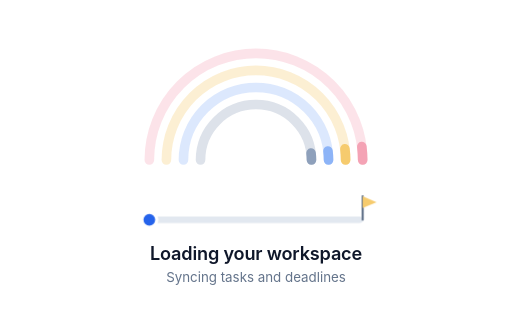
t = 0.00 s
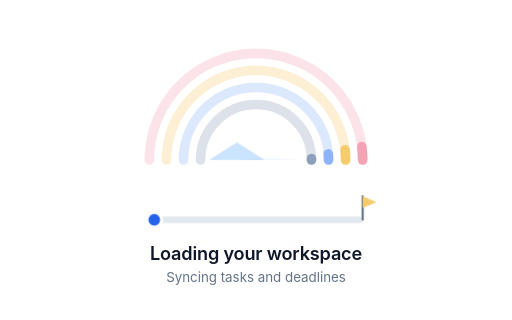
t = 0.30 s
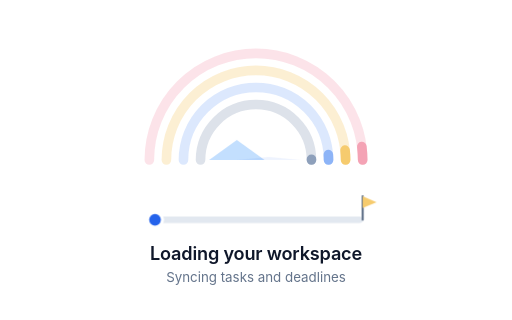
t = 0.32 s
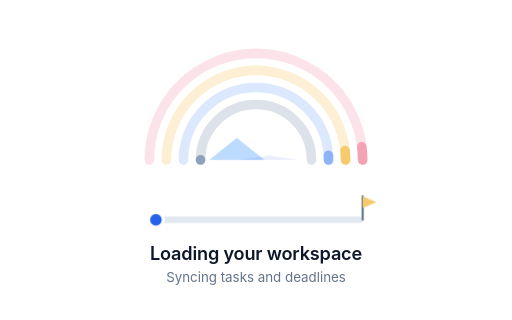
t = 0.34 s
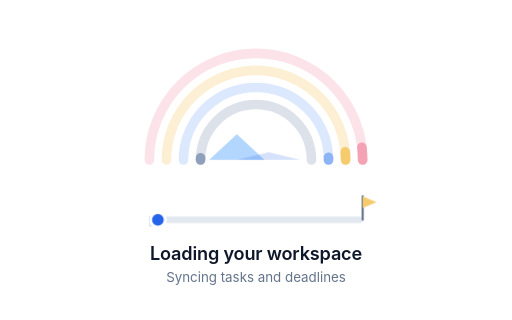
t = 0.38 s
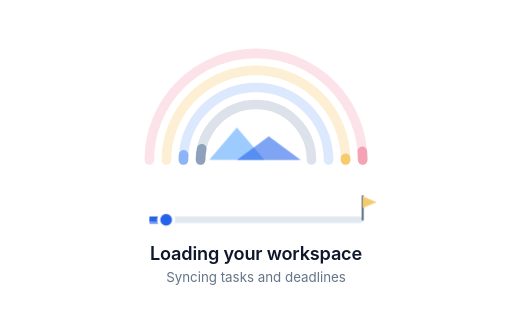
t = 0.51 s

The animated SVG that drew these frames (rendered in a browser with its animation timeline set to each time). Animation: 4 CSS @keyframes rules; one cycle of 0.60 s, repeats indefinitely.

<svg xmlns="http://www.w3.org/2000/svg" class="np-loader" viewBox="0 0 480 300" width="480" height="300" role="img" aria-labelledby="np-title np-desc">
  <title id="np-title">Loading your Northpeak workspace</title>
  <desc id="np-desc">Four colored gauge arcs sweep over a rising mountain peak while a progress marker travels toward a deadline flag.</desc>

  <style>
    /* Design tokens (match the dashboard palette) */
    .np-loader {
      --np-primary: #2563eb;
      --np-peak-back: #93c5fd;
      --np-snow: #ffffff;
      --np-pink: #f4a3b5;
      --np-amber: #f6cb6e;
      --np-blue: #8db4f7;
      --np-slate: #8ea0bb;
      --np-track: #e2e8f0;
      --np-surface: #ffffff;
      --np-text: #0f172a;
      --np-muted: #64748b;
      --np-cycle: 2.8s;
      --np-ease: cubic-bezier(0.45, 0, 0.25, 1);
      font-family: Inter, ui-sans-serif, system-ui, -apple-system, "Segoe UI", Roboto, sans-serif;
    }
    /* Base state is the finished frame, so static renderers show a complete image */
    .np-arc-track { fill: none; stroke-width: 9; stroke-linecap: round; opacity: 0.3; }
    .np-arc-sweep { fill: none; stroke-width: 9; stroke-linecap: round; stroke-dasharray: 28 100; stroke-dashoffset: 32; }
    .np-peak-back { fill: var(--np-peak-back); }
    .np-peak-front { fill: var(--np-primary); }
    .np-snow { fill: var(--np-snow); opacity: 0.9; }
    .np-title { fill: var(--np-text); font-size: 17px; font-weight: 600; letter-spacing: -0.01em; }
    .np-sub { fill: var(--np-muted); font-size: 12.5px; }
    .np-rail { fill: var(--np-track); }
    .np-progress { fill: var(--np-primary); }
    .np-marker { fill: var(--np-primary); stroke: var(--np-surface); stroke-width: 3; }
    .np-pole { stroke: var(--np-muted); stroke-width: 2; stroke-linecap: round; }
    .np-flag { fill: var(--np-amber); }

    .np-peak-back, .np-peak-front, .np-snow, .np-progress, .np-marker {
      transform-box: fill-box;
    }
    .np-peak-back, .np-peak-front, .np-snow { transform-origin: 50% 100%; }
    .np-progress { transform-origin: 0 50%; }

    .np-arc-sweep { animation: np-sweep var(--np-cycle) var(--np-ease) infinite both; }
    .np-d1 { animation-delay: 0s; }
    .np-d2 { animation-delay: 0.1s; }
    .np-d3 { animation-delay: 0.2s; }
    .np-d4 { animation-delay: 0.3s; }
    .np-peak-back { animation: np-rise var(--np-cycle) var(--np-ease) infinite both; }
    .np-peak-front { animation: np-rise var(--np-cycle) var(--np-ease) 0.18s infinite both; }
    .np-snow { animation: np-rise var(--np-cycle) var(--np-ease) 0.3s infinite both; }
    .np-progress { animation: np-fill var(--np-cycle) var(--np-ease) infinite both; }
    .np-marker { animation: np-travel var(--np-cycle) var(--np-ease) infinite both; }

    @keyframes np-sweep {
      from { stroke-dashoffset: 32; }
      to   { stroke-dashoffset: -102; }
    }
    @keyframes np-rise {
      0%   { transform: scaleY(0); opacity: 0; }
      28%  { transform: scaleY(1); opacity: 1; }
      85%  { transform: scaleY(1); opacity: 1; }
      100% { transform: scaleY(1); opacity: 0; }
    }
    @keyframes np-fill {
      from { transform: scaleX(0); }
      to   { transform: scaleX(1); }
    }
    @keyframes np-travel {
      from { transform: translateX(0); }
      to   { transform: translateX(200px); }
    }

    @media (prefers-reduced-motion: reduce) {
      .np-arc-sweep { animation: none; opacity: 0; }
      .np-peak-back, .np-peak-front, .np-snow { animation: none; }
      .np-progress { animation: none; transform: scaleX(0.5); }
      .np-marker { animation: none; transform: translateX(100px); }
      .np-arc-track { opacity: 0.7; }
    }
  </style>

  <!-- Gauge arcs, same order and colors as the Task Status chart -->
  <g aria-hidden="true">
    <path class="np-arc-track" stroke="var(--np-pink)"  d="M140 150 A100 100 0 0 1 340 150"/>
    <path class="np-arc-track" stroke="var(--np-amber)" d="M156 150 A84 84 0 0 1 324 150"/>
    <path class="np-arc-track" stroke="var(--np-blue)"  d="M172 150 A68 68 0 0 1 308 150"/>
    <path class="np-arc-track" stroke="var(--np-slate)" d="M188 150 A52 52 0 0 1 292 150"/>

    <path class="np-arc-sweep np-d4" stroke="var(--np-pink)"  pathLength="100" d="M140 150 A100 100 0 0 1 340 150"/>
    <path class="np-arc-sweep np-d3" stroke="var(--np-amber)" pathLength="100" d="M156 150 A84 84 0 0 1 324 150"/>
    <path class="np-arc-sweep np-d2" stroke="var(--np-blue)"  pathLength="100" d="M172 150 A68 68 0 0 1 308 150"/>
    <path class="np-arc-sweep np-d1" stroke="var(--np-slate)" pathLength="100" d="M188 150 A52 52 0 0 1 292 150"/>
  </g>

  <!-- Mountain mark -->
  <g aria-hidden="true">
    <path class="np-peak-back"  d="M196 150 L222 116 L248 150 Z"/>
    <path class="np-peak-front" d="M222 150 L252 112 L282 150 Z"/>
    <path class="np-snow"       d="M252 112 L244.5 122 L252 118.5 L259.5 122 Z"/>
  </g>

  <!-- Deadline rail: marker travels toward the flag -->
  <g aria-hidden="true">
    <rect class="np-rail"     x="140" y="203" width="200" height="6" rx="3"/>
    <rect class="np-progress" x="140" y="203" width="200" height="6" rx="3"/>
    <line class="np-pole" x1="340" y1="206" x2="340" y2="184"/>
    <path class="np-flag" d="M340 184 L353 189.5 L340 195 Z"/>
    <circle class="np-marker" cx="140" cy="206" r="7"/>
  </g>

  <text class="np-title" x="240" y="244" text-anchor="middle">Loading your workspace</text>
  <text class="np-sub"   x="240" y="264" text-anchor="middle">Syncing tasks and deadlines</text>
</svg>
